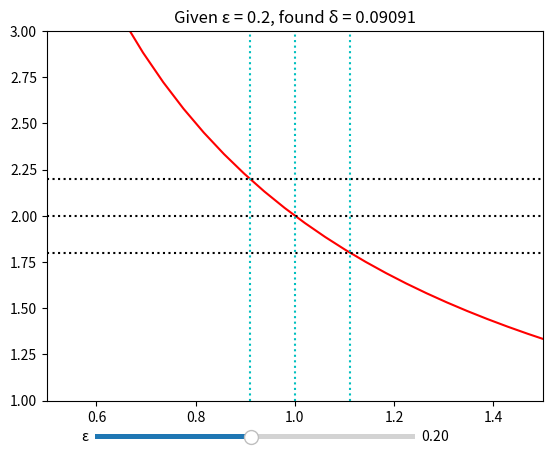

Recreate this plot in Python.
import matplotlib.pyplot as plt
import numpy as np
from matplotlib.widgets import Slider

x = np.linspace(0, 2)

fig = plt.figure()
ax = plt.axes()

def f(x):
    return 2/x

def finverse(x):
    return 2/x

eps = 0.2

axt = plt.axes([0.2, 0.025, 0.5, 0.02])
eps_slide = Slider(axt, '\u03B5', 0.01, 0.4, valstep = 0.01, valinit = eps)

def update(val):
    eps = eps_slide.val
    ax.clear()
    y = f(x)
    x0 = 1
    y0 = f(x0)
    y0p = y0+eps
    y0m = y0-eps
    x0p = finverse(y0p)
    x0m = finverse(y0m)
    
    vertical = [x0, x0p, x0m]
    horizontal = [y0, y0p, y0m]
    
    ax.plot(x, y, 'r')
    ax.set_xlim(0.5, 1.5)
    ax.set_ylim(1, 3)   
    for Y in horizontal:
        ax.axhline(y = Y, color= 'k', linestyle = ':')    
    for X in vertical:
        ax.axvline(x = X, color= 'c', linestyle = ':')
        
    delta = min(abs(x0-x0p),abs(x0-x0m))
    
    ax.set_title(f'Given \u03B5 = {eps:.2}, found \u03B4 = {delta:.4}')
        
eps_slide.on_changed(update)

update(eps)       
plt.show()